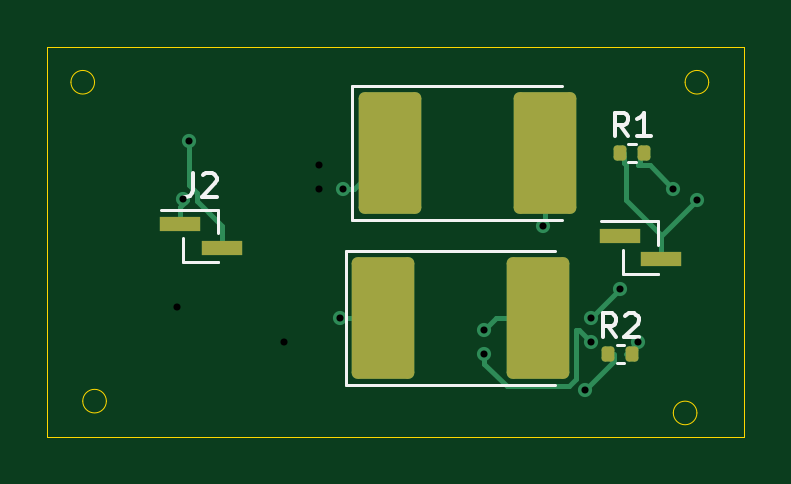
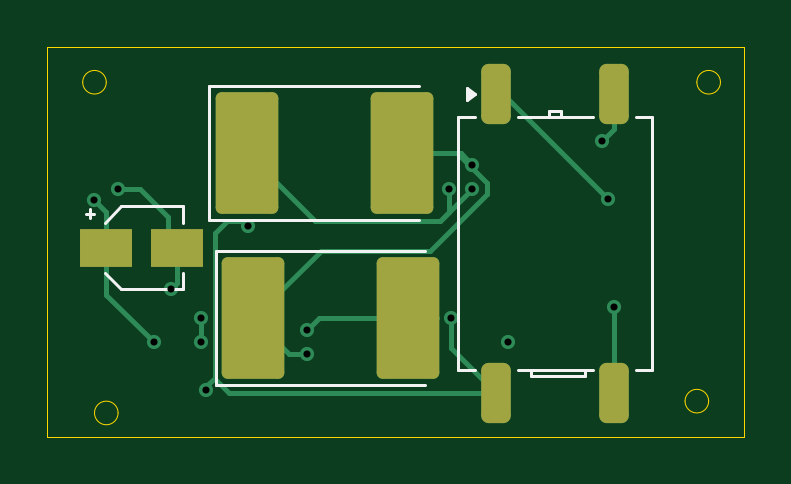
Circuit board: 13 layer files. Board 29.5 x 16.5 mm.
- bottom_copper: lab_exam-B_Cu.gbr (5440 bytes)
- bottom_mask: lab_exam-B_Mask.gbr (1574 bytes)
- paste: lab_exam-B_Paste.gbr (1569 bytes)
- bottom_silk: lab_exam-B_Silkscreen.gbr (2143 bytes)
- outline: lab_exam-Edge_Cuts.gbr (1204 bytes)
- top_copper: lab_exam-F_Cu.gbr (5172 bytes)
- top_mask: lab_exam-F_Mask.gbr (1658 bytes)
- paste: lab_exam-F_Paste.gbr (1653 bytes)
- top_silk: lab_exam-F_Silkscreen.gbr (4374 bytes)
- inner_copper: lab_exam-In1_Cu.gbr (1623 bytes)
- inner_copper: lab_exam-In2_Cu.gbr (1251 bytes)
- drill: lab_exam-PTH-drl.gbr (872 bytes)
- drill: lab_exam-back-in1-drl.gbr (624 bytes)

=== bottom_copper: lab_exam-B_Cu.gbr (5440 bytes, source omitted) ===
=== bottom_mask: lab_exam-B_Mask.gbr (1574 bytes, source withheld) ===
=== paste: lab_exam-B_Paste.gbr (1569 bytes, source withheld) ===
=== bottom_silk: lab_exam-B_Silkscreen.gbr ===
%TF.GenerationSoftware,KiCad,Pcbnew,10.0.5*%
%TF.CreationDate,2026-09-11T15:07:43+05:30*%
%TF.ProjectId,lab_exam,6c61625f-6578-4616-9d2e-6b696361645f,rev?*%
%TF.SameCoordinates,Original*%
%TF.FileFunction,Legend,Bot*%
%TF.FilePolarity,Positive*%
%FSLAX46Y46*%
G04 Gerber Fmt 4.6, Leading zero omitted, Abs format (unit mm)*
G04 Created by KiCad (PCBNEW 10.0.5) date 2026-09-11 15:07:43*
%MOMM*%
%LPD*%
G01*
G04 APERTURE LIST*
%ADD10C,0.120000*%
G04 APERTURE END LIST*
%TO.C,T1*%
D10*
X144110000Y-84965000D02*
X143410000Y-84965000D01*
X144110000Y-95685000D02*
X144110000Y-84965000D01*
X143410000Y-95685000D02*
X144110000Y-95685000D01*
X141000000Y-95935000D02*
X141000000Y-95685000D01*
X140250000Y-84715000D02*
X140250000Y-84965000D01*
X139750000Y-84715000D02*
X140250000Y-84715000D01*
X139750000Y-84965000D02*
X139750000Y-84715000D01*
X138750000Y-95685000D02*
X138750000Y-95935000D01*
X138750000Y-95935000D02*
X141000000Y-95935000D01*
X138410000Y-84965000D02*
X141590000Y-84965000D01*
X138410000Y-95685000D02*
X141590000Y-95685000D01*
X136590000Y-95685000D02*
X135890000Y-95685000D01*
X135890000Y-84965000D02*
X136590000Y-84965000D01*
X135890000Y-95685000D02*
X135890000Y-84965000D01*
X143410000Y-84000400D02*
X143740000Y-84240400D01*
X143740000Y-83760400D01*
X143410000Y-84000400D01*
G36*
X143740000Y-84240400D02*
G01*
X143410000Y-84000400D01*
X143740000Y-83760400D01*
X143740000Y-84240400D01*
G37*
%TO.C,D4*%
X154360000Y-90665000D02*
X154360000Y-96335000D01*
X154360000Y-96335000D02*
X145500000Y-96335000D01*
X145500000Y-90665000D02*
X154360000Y-90665000D01*
%TO.C,D3*%
X154635000Y-83665000D02*
X154635000Y-89335000D01*
X154635000Y-89335000D02*
X145775000Y-89335000D01*
X145775000Y-83665000D02*
X154635000Y-83665000D01*
%TO.C,C1*%
X159875000Y-89065000D02*
X159500000Y-89065000D01*
X159687500Y-88877500D02*
X159687500Y-89252500D01*
X159070563Y-89440000D02*
X158370563Y-88740000D01*
X159070563Y-91560000D02*
X158370563Y-92260000D01*
X158370563Y-88740000D02*
X155740000Y-88740000D01*
X158370563Y-92260000D02*
X155740000Y-92260000D01*
X155740000Y-88740000D02*
X155740000Y-89440000D01*
X155740000Y-92260000D02*
X155740000Y-91560000D01*
%TD*%
M02*

=== outline: lab_exam-Edge_Cuts.gbr ===
%TF.GenerationSoftware,KiCad,Pcbnew,10.0.5*%
%TF.CreationDate,2026-09-11T15:07:44+05:30*%
%TF.ProjectId,lab_exam,6c61625f-6578-4616-9d2e-6b696361645f,rev?*%
%TF.SameCoordinates,Original*%
%TF.FileFunction,Profile,NP*%
%FSLAX46Y46*%
G04 Gerber Fmt 4.6, Leading zero omitted, Abs format (unit mm)*
G04 Created by KiCad (PCBNEW 10.0.5) date 2026-09-11 15:07:44*
%MOMM*%
%LPD*%
G01*
G04 APERTURE LIST*
%TA.AperFunction,Profile*%
%ADD10C,0.050000*%
%TD*%
G04 APERTURE END LIST*
D10*
X160000000Y-83500000D02*
G75*
G02*
X159000000Y-83500000I-500000J0D01*
G01*
X159000000Y-83500000D02*
G75*
G02*
X160000000Y-83500000I500000J0D01*
G01*
X159500000Y-97500000D02*
G75*
G02*
X158500000Y-97500000I-500000J0D01*
G01*
X158500000Y-97500000D02*
G75*
G02*
X159500000Y-97500000I500000J0D01*
G01*
X134500000Y-97000000D02*
G75*
G02*
X133500000Y-97000000I-500000J0D01*
G01*
X133500000Y-97000000D02*
G75*
G02*
X134500000Y-97000000I500000J0D01*
G01*
X134000000Y-83500000D02*
G75*
G02*
X133000000Y-83500000I-500000J0D01*
G01*
X133000000Y-83500000D02*
G75*
G02*
X134000000Y-83500000I500000J0D01*
G01*
X132000000Y-82000000D02*
X161500000Y-82000000D01*
X161500000Y-98500000D01*
X132000000Y-98500000D01*
X132000000Y-82000000D01*
M02*

=== top_copper: lab_exam-F_Cu.gbr ===
%TF.GenerationSoftware,KiCad,Pcbnew,10.0.5*%
%TF.CreationDate,2026-09-11T15:07:43+05:30*%
%TF.ProjectId,lab_exam,6c61625f-6578-4616-9d2e-6b696361645f,rev?*%
%TF.SameCoordinates,Original*%
%TF.FileFunction,Copper,L1,Top*%
%TF.FilePolarity,Positive*%
%FSLAX46Y46*%
G04 Gerber Fmt 4.6, Leading zero omitted, Abs format (unit mm)*
G04 Created by KiCad (PCBNEW 10.0.5) date 2026-09-11 15:07:43*
%MOMM*%
%LPD*%
G01*
G04 APERTURE LIST*
G04 Aperture macros list*
%AMRoundRect*
0 Rectangle with rounded corners*
0 $1 Rounding radius*
0 $2 $3 $4 $5 $6 $7 $8 $9 X,Y pos of 4 corners*
0 Add a 4 corners polygon primitive as box body*
4,1,4,$2,$3,$4,$5,$6,$7,$8,$9,$2,$3,0*
0 Add four circle primitives for the rounded corners*
1,1,$1+$1,$2,$3*
1,1,$1+$1,$4,$5*
1,1,$1+$1,$6,$7*
1,1,$1+$1,$8,$9*
0 Add four rect primitives between the rounded corners*
20,1,$1+$1,$2,$3,$4,$5,0*
20,1,$1+$1,$4,$5,$6,$7,0*
20,1,$1+$1,$6,$7,$8,$9,0*
20,1,$1+$1,$8,$9,$2,$3,0*%
G04 Aperture macros list end*
%TA.AperFunction,SMDPad,CuDef*%
%ADD10RoundRect,0.135000X-0.135000X-0.185000X0.135000X-0.185000X0.135000X0.185000X-0.135000X0.185000X0*%
%TD*%
%TA.AperFunction,SMDPad,CuDef*%
%ADD11R,1.750000X0.600000*%
%TD*%
%TA.AperFunction,SMDPad,CuDef*%
%ADD12RoundRect,0.250001X-1.074999X-2.324999X1.074999X-2.324999X1.074999X2.324999X-1.074999X2.324999X0*%
%TD*%
%TA.AperFunction,ViaPad*%
%ADD13C,0.600000*%
%TD*%
%TA.AperFunction,Conductor*%
%ADD14C,0.200000*%
%TD*%
G04 APERTURE END LIST*
D10*
%TO.P,R2,1*%
%TO.N,Net-(D1-A)*%
X155740000Y-95000000D03*
%TO.P,R2,2*%
%TO.N,Net-(J1-Pin_2)*%
X156760000Y-95000000D03*
%TD*%
%TO.P,R1,1*%
%TO.N,Net-(J1-Pin_2)*%
X156240000Y-86500000D03*
%TO.P,R1,2*%
%TO.N,Net-(D3-A)*%
X157260000Y-86500000D03*
%TD*%
D11*
%TO.P,J2,1,Pin_1_1*%
%TO.N,Net-(J2-Pin_1)*%
X137625000Y-89500000D03*
%TO.P,J2,2,Pin_2_2*%
%TO.N,Net-(J2-Pin_2)*%
X139375000Y-90500000D03*
%TD*%
%TO.P,J1,1,Pin_1_1*%
%TO.N,Net-(D3-A)*%
X156250000Y-90000000D03*
%TO.P,J1,2,Pin_2_2*%
%TO.N,Net-(J1-Pin_2)*%
X158000000Y-91000000D03*
%TD*%
D12*
%TO.P,D2,1,K_1*%
%TO.N,Net-(D1-A)*%
X146225000Y-93500000D03*
%TO.P,D2,2,A_2*%
%TO.N,Net-(D2-A)*%
X152775000Y-93500000D03*
%TD*%
%TO.P,D1,1,K_1*%
%TO.N,Net-(D1-K)*%
X146500000Y-86500000D03*
%TO.P,D1,2,A_2*%
%TO.N,Net-(D1-A)*%
X153050000Y-86500000D03*
%TD*%
D13*
%TO.N,Net-(D3-A)*%
X156250000Y-92250000D03*
%TO.N,Net-(D1-K)*%
X144500000Y-88000000D03*
%TO.N,Net-(D1-A)*%
X154762053Y-96546220D03*
X144400000Y-93500000D03*
%TO.N,Net-(D2-A)*%
X150500000Y-94000000D03*
%TO.N,Net-(J1-Pin_2)*%
X159500000Y-88500000D03*
%TO.N,Net-(D3-A)*%
X158500000Y-88000000D03*
%TO.N,Net-(J1-Pin_2)*%
X157000000Y-94500000D03*
%TO.N,Net-(D3-A)*%
X150500000Y-95000000D03*
X155000000Y-94500000D03*
X155000000Y-93500000D03*
%TO.N,Net-(D1-A)*%
X153000000Y-89575000D03*
%TO.N,Net-(J2-Pin_1)*%
X137741050Y-88447017D03*
%TO.N,Net-(J2-Pin_2)*%
X138000000Y-86000000D03*
%TD*%
%TO.N,Net-(D3-A)*%
D14*
X156250000Y-90000000D02*
X156500000Y-90000000D01*
X157070000Y-86930000D02*
X157000000Y-87000000D01*
X157070000Y-86500000D02*
X157070000Y-86930000D01*
%TO.N,Net-(J1-Pin_2)*%
X156430000Y-86930000D02*
X156500000Y-87000000D01*
X156430000Y-86500000D02*
X156430000Y-86930000D01*
%TO.N,Net-(D1-K)*%
X145000000Y-88000000D02*
X144500000Y-88000000D01*
X146500000Y-86500000D02*
X145000000Y-88000000D01*
%TO.N,Net-(D3-A)*%
X150500000Y-95409744D02*
X150500000Y-95000000D01*
X151465256Y-96375000D02*
X150500000Y-95409744D01*
X154400000Y-94000000D02*
X154400000Y-96059744D01*
X154500000Y-94000000D02*
X154400000Y-94000000D01*
X154084744Y-96375000D02*
X151465256Y-96375000D01*
X155000000Y-94500000D02*
X154500000Y-94000000D01*
X154400000Y-96059744D02*
X154084744Y-96375000D01*
%TO.N,Net-(D1-A)*%
X156000000Y-95308273D02*
X154762053Y-96546220D01*
X156000000Y-95000000D02*
X156000000Y-95308273D01*
%TO.N,Net-(D3-A)*%
X157500000Y-87000000D02*
X158500000Y-88000000D01*
X157000000Y-87000000D02*
X157500000Y-87000000D01*
%TO.N,Net-(D1-A)*%
X146225000Y-93500000D02*
X144400000Y-93500000D01*
%TO.N,Net-(D2-A)*%
X151000000Y-93500000D02*
X152775000Y-93500000D01*
X150500000Y-94000000D02*
X151000000Y-93500000D01*
%TO.N,Net-(J1-Pin_2)*%
X158000000Y-90000000D02*
X159500000Y-88500000D01*
X158000000Y-91000000D02*
X158000000Y-90000000D01*
X158000000Y-89975000D02*
X158000000Y-91000000D01*
X156500000Y-88475000D02*
X158000000Y-89975000D01*
X156500000Y-87000000D02*
X156500000Y-88475000D01*
X157000000Y-94500000D02*
X156500000Y-95000000D01*
%TO.N,Net-(D3-A)*%
X156250000Y-92250000D02*
X155000000Y-93500000D01*
%TO.N,Net-(D1-A)*%
X153050000Y-89525000D02*
X153000000Y-89575000D01*
X153050000Y-86500000D02*
X153050000Y-89525000D01*
%TO.N,Net-(J2-Pin_2)*%
X139375000Y-89574998D02*
X139375000Y-90500000D01*
X138800000Y-88999998D02*
X139375000Y-89574998D01*
X138000000Y-87857438D02*
X138341050Y-88198488D01*
X138000000Y-86000000D02*
X138000000Y-87857438D01*
X138341050Y-88198488D02*
X138341050Y-88541048D01*
X138341050Y-88541048D02*
X138700002Y-88900000D01*
%TO.N,Net-(J2-Pin_1)*%
X137794033Y-88500000D02*
X137741050Y-88447017D01*
X137900000Y-88500000D02*
X137794033Y-88500000D01*
X137625000Y-88775000D02*
X137900000Y-88500000D01*
X137625000Y-89500000D02*
X137625000Y-88775000D01*
X137625000Y-89500000D02*
X137500000Y-89500000D01*
%TD*%
M02*

=== top_mask: lab_exam-F_Mask.gbr (1658 bytes, source withheld) ===
=== paste: lab_exam-F_Paste.gbr (1653 bytes, source withheld) ===
=== top_silk: lab_exam-F_Silkscreen.gbr ===
%TF.GenerationSoftware,KiCad,Pcbnew,10.0.5*%
%TF.CreationDate,2026-09-11T15:07:43+05:30*%
%TF.ProjectId,lab_exam,6c61625f-6578-4616-9d2e-6b696361645f,rev?*%
%TF.SameCoordinates,Original*%
%TF.FileFunction,Legend,Top*%
%TF.FilePolarity,Positive*%
%FSLAX46Y46*%
G04 Gerber Fmt 4.6, Leading zero omitted, Abs format (unit mm)*
G04 Created by KiCad (PCBNEW 10.0.5) date 2026-09-11 15:07:43*
%MOMM*%
%LPD*%
G01*
G04 APERTURE LIST*
%ADD10C,0.150000*%
%ADD11C,0.120000*%
G04 APERTURE END LIST*
D10*
X156083333Y-94284819D02*
X155750000Y-93808628D01*
X155511905Y-94284819D02*
X155511905Y-93284819D01*
X155511905Y-93284819D02*
X155892857Y-93284819D01*
X155892857Y-93284819D02*
X155988095Y-93332438D01*
X155988095Y-93332438D02*
X156035714Y-93380057D01*
X156035714Y-93380057D02*
X156083333Y-93475295D01*
X156083333Y-93475295D02*
X156083333Y-93618152D01*
X156083333Y-93618152D02*
X156035714Y-93713390D01*
X156035714Y-93713390D02*
X155988095Y-93761009D01*
X155988095Y-93761009D02*
X155892857Y-93808628D01*
X155892857Y-93808628D02*
X155511905Y-93808628D01*
X156464286Y-93380057D02*
X156511905Y-93332438D01*
X156511905Y-93332438D02*
X156607143Y-93284819D01*
X156607143Y-93284819D02*
X156845238Y-93284819D01*
X156845238Y-93284819D02*
X156940476Y-93332438D01*
X156940476Y-93332438D02*
X156988095Y-93380057D01*
X156988095Y-93380057D02*
X157035714Y-93475295D01*
X157035714Y-93475295D02*
X157035714Y-93570533D01*
X157035714Y-93570533D02*
X156988095Y-93713390D01*
X156988095Y-93713390D02*
X156416667Y-94284819D01*
X156416667Y-94284819D02*
X157035714Y-94284819D01*
X156583333Y-85784819D02*
X156250000Y-85308628D01*
X156011905Y-85784819D02*
X156011905Y-84784819D01*
X156011905Y-84784819D02*
X156392857Y-84784819D01*
X156392857Y-84784819D02*
X156488095Y-84832438D01*
X156488095Y-84832438D02*
X156535714Y-84880057D01*
X156535714Y-84880057D02*
X156583333Y-84975295D01*
X156583333Y-84975295D02*
X156583333Y-85118152D01*
X156583333Y-85118152D02*
X156535714Y-85213390D01*
X156535714Y-85213390D02*
X156488095Y-85261009D01*
X156488095Y-85261009D02*
X156392857Y-85308628D01*
X156392857Y-85308628D02*
X156011905Y-85308628D01*
X157535714Y-85784819D02*
X156964286Y-85784819D01*
X157250000Y-85784819D02*
X157250000Y-84784819D01*
X157250000Y-84784819D02*
X157154762Y-84927676D01*
X157154762Y-84927676D02*
X157059524Y-85022914D01*
X157059524Y-85022914D02*
X156964286Y-85070533D01*
X138166666Y-87344819D02*
X138166666Y-88059104D01*
X138166666Y-88059104D02*
X138119047Y-88201961D01*
X138119047Y-88201961D02*
X138023809Y-88297200D01*
X138023809Y-88297200D02*
X137880952Y-88344819D01*
X137880952Y-88344819D02*
X137785714Y-88344819D01*
X138595238Y-87440057D02*
X138642857Y-87392438D01*
X138642857Y-87392438D02*
X138738095Y-87344819D01*
X138738095Y-87344819D02*
X138976190Y-87344819D01*
X138976190Y-87344819D02*
X139071428Y-87392438D01*
X139071428Y-87392438D02*
X139119047Y-87440057D01*
X139119047Y-87440057D02*
X139166666Y-87535295D01*
X139166666Y-87535295D02*
X139166666Y-87630533D01*
X139166666Y-87630533D02*
X139119047Y-87773390D01*
X139119047Y-87773390D02*
X138547619Y-88344819D01*
X138547619Y-88344819D02*
X139166666Y-88344819D01*
%TO.C,R2*%
D11*
X156096359Y-94620000D02*
X156403641Y-94620000D01*
X156096359Y-95380000D02*
X156403641Y-95380000D01*
%TO.C,R1*%
X156596359Y-86120000D02*
X156903641Y-86120000D01*
X156596359Y-86880000D02*
X156903641Y-86880000D01*
%TO.C,J2*%
X137755000Y-88890000D02*
X136810000Y-88890000D01*
X137755000Y-88890000D02*
X137755000Y-88890000D01*
X137755000Y-88890000D02*
X139245000Y-88890000D01*
X137755000Y-90110000D02*
X137755000Y-91110000D01*
X137755000Y-91110000D02*
X139245000Y-91110000D01*
X139245000Y-88890000D02*
X139245000Y-89890000D01*
X139245000Y-91110000D02*
X139245000Y-91110000D01*
%TO.C,J1*%
X156380000Y-89390000D02*
X155435000Y-89390000D01*
X156380000Y-89390000D02*
X156380000Y-89390000D01*
X156380000Y-89390000D02*
X157870000Y-89390000D01*
X156380000Y-90610000D02*
X156380000Y-91610000D01*
X156380000Y-91610000D02*
X157870000Y-91610000D01*
X157870000Y-89390000D02*
X157870000Y-90390000D01*
X157870000Y-91610000D02*
X157870000Y-91610000D01*
%TO.C,D2*%
X144640000Y-90665000D02*
X144640000Y-96335000D01*
X144640000Y-96335000D02*
X153500000Y-96335000D01*
X153500000Y-90665000D02*
X144640000Y-90665000D01*
%TO.C,D1*%
X144915000Y-83665000D02*
X144915000Y-89335000D01*
X144915000Y-89335000D02*
X153775000Y-89335000D01*
X153775000Y-83665000D02*
X144915000Y-83665000D01*
%TD*%
M02*

=== inner_copper: lab_exam-In1_Cu.gbr ===
%TF.GenerationSoftware,KiCad,Pcbnew,10.0.5*%
%TF.CreationDate,2026-09-11T15:07:43+05:30*%
%TF.ProjectId,lab_exam,6c61625f-6578-4616-9d2e-6b696361645f,rev?*%
%TF.SameCoordinates,Original*%
%TF.FileFunction,Copper,L2,Inr*%
%TF.FilePolarity,Positive*%
%FSLAX46Y46*%
G04 Gerber Fmt 4.6, Leading zero omitted, Abs format (unit mm)*
G04 Created by KiCad (PCBNEW 10.0.5) date 2026-09-11 15:07:43*
%MOMM*%
%LPD*%
G01*
G04 APERTURE LIST*
%TA.AperFunction,ViaPad*%
%ADD10C,0.600000*%
%TD*%
%TA.AperFunction,Conductor*%
%ADD11C,0.200000*%
%TD*%
G04 APERTURE END LIST*
D10*
%TO.N,Net-(D3-A)*%
X156250000Y-92250000D03*
%TO.N,Net-(D1-K)*%
X144500000Y-88000000D03*
%TO.N,Net-(D1-A)*%
X154762053Y-96546220D03*
X144400000Y-93500000D03*
%TO.N,Net-(D2-A)*%
X150500000Y-94000000D03*
%TO.N,Net-(J1-Pin_2)*%
X159500000Y-88500000D03*
%TO.N,Net-(D3-A)*%
X158500000Y-88000000D03*
%TO.N,Net-(J1-Pin_2)*%
X157000000Y-94500000D03*
%TO.N,Net-(D3-A)*%
X150500000Y-95000000D03*
X155000000Y-94500000D03*
X155000000Y-93500000D03*
%TO.N,Net-(D1-A)*%
X153000000Y-89575000D03*
%TO.N,Net-(D1-K)*%
X142000000Y-94500000D03*
%TO.N,Net-(D3-A)*%
X143500000Y-87000000D03*
X137500000Y-93000000D03*
%TO.N,Net-(D1-K)*%
X143500000Y-88000000D03*
%TO.N,Net-(J2-Pin_1)*%
X137741050Y-88447017D03*
%TO.N,Net-(J2-Pin_2)*%
X138000000Y-86000000D03*
%TD*%
%TO.N,Net-(D1-K)*%
D11*
X140000000Y-94500000D02*
X142000000Y-94500000D01*
X138500000Y-93000000D02*
X140000000Y-94500000D01*
%TO.N,Net-(D3-A)*%
X137500000Y-93000000D02*
X143500000Y-87000000D01*
%TO.N,Net-(D1-K)*%
X138500000Y-93000000D02*
X138100000Y-93000000D01*
X143500000Y-88000000D02*
X138500000Y-93000000D01*
%TD*%
M02*

=== inner_copper: lab_exam-In2_Cu.gbr ===
%TF.GenerationSoftware,KiCad,Pcbnew,10.0.5*%
%TF.CreationDate,2026-09-11T15:07:43+05:30*%
%TF.ProjectId,lab_exam,6c61625f-6578-4616-9d2e-6b696361645f,rev?*%
%TF.SameCoordinates,Original*%
%TF.FileFunction,Copper,L3,Inr*%
%TF.FilePolarity,Positive*%
%FSLAX46Y46*%
G04 Gerber Fmt 4.6, Leading zero omitted, Abs format (unit mm)*
G04 Created by KiCad (PCBNEW 10.0.5) date 2026-09-11 15:07:43*
%MOMM*%
%LPD*%
G01*
G04 APERTURE LIST*
%TA.AperFunction,ViaPad*%
%ADD10C,0.600000*%
%TD*%
G04 APERTURE END LIST*
D10*
%TO.N,Net-(D3-A)*%
X156250000Y-92250000D03*
%TO.N,Net-(D1-K)*%
X144500000Y-88000000D03*
%TO.N,Net-(D1-A)*%
X154762053Y-96546220D03*
X144400000Y-93500000D03*
%TO.N,Net-(D2-A)*%
X150500000Y-94000000D03*
%TO.N,Net-(J1-Pin_2)*%
X159500000Y-88500000D03*
%TO.N,Net-(D3-A)*%
X158500000Y-88000000D03*
%TO.N,Net-(J1-Pin_2)*%
X157000000Y-94500000D03*
%TO.N,Net-(D3-A)*%
X150500000Y-95000000D03*
X155000000Y-94500000D03*
X155000000Y-93500000D03*
%TO.N,Net-(D1-A)*%
X153000000Y-89575000D03*
%TO.N,Net-(D1-K)*%
X142000000Y-94500000D03*
%TO.N,Net-(D3-A)*%
X143500000Y-87000000D03*
X137500000Y-93000000D03*
%TO.N,Net-(D1-K)*%
X143500000Y-88000000D03*
%TO.N,Net-(J2-Pin_1)*%
X137741050Y-88447017D03*
%TO.N,Net-(J2-Pin_2)*%
X138000000Y-86000000D03*
%TD*%
M02*

=== drill: lab_exam-PTH-drl.gbr ===
%TF.GenerationSoftware,KiCad,Pcbnew,10.0.5*%
%TF.CreationDate,2026-09-11T15:07:46+05:30*%
%TF.ProjectId,lab_exam,6c61625f-6578-4616-9d2e-6b696361645f,rev?*%
%TF.SameCoordinates,Original*%
%TF.FileFunction,Plated,1,4,PTH,Drill*%
%TF.FilePolarity,Positive*%
%FSLAX46Y46*%
G04 Gerber Fmt 4.6, Leading zero omitted, Abs format (unit mm)*
G04 Created by KiCad (PCBNEW 10.0.5) date 2026-09-11 15:07:46*
%MOMM*%
%LPD*%
G01*
G04 APERTURE LIST*
%TA.AperFunction,ViaDrill*%
%ADD10C,0.300000*%
%TD*%
G04 APERTURE END LIST*
D10*
X137741050Y-88447017D03*
X138000000Y-86000000D03*
X144400000Y-93500000D03*
X144500000Y-88000000D03*
X150500000Y-94000000D03*
X150500000Y-95000000D03*
X153000000Y-89575000D03*
X154762053Y-96546220D03*
X155000000Y-93500000D03*
X155000000Y-94500000D03*
X156250000Y-92250000D03*
X157000000Y-94500000D03*
X158500000Y-88000000D03*
X159500000Y-88500000D03*
M02*

=== drill: lab_exam-back-in1-drl.gbr ===
%TF.GenerationSoftware,KiCad,Pcbnew,10.0.5*%
%TF.CreationDate,2026-09-11T15:07:46+05:30*%
%TF.ProjectId,lab_exam,6c61625f-6578-4616-9d2e-6b696361645f,rev?*%
%TF.SameCoordinates,Original*%
%TF.FileFunction,Plated,2,4,Blind,Drill*%
%TF.FilePolarity,Positive*%
%FSLAX46Y46*%
G04 Gerber Fmt 4.6, Leading zero omitted, Abs format (unit mm)*
G04 Created by KiCad (PCBNEW 10.0.5) date 2026-09-11 15:07:46*
%MOMM*%
%LPD*%
G01*
G04 APERTURE LIST*
%TA.AperFunction,ViaDrill*%
%ADD10C,0.300000*%
%TD*%
G04 APERTURE END LIST*
D10*
X137500000Y-93000000D03*
X142000000Y-94500000D03*
X143500000Y-87000000D03*
X143500000Y-88000000D03*
M02*
